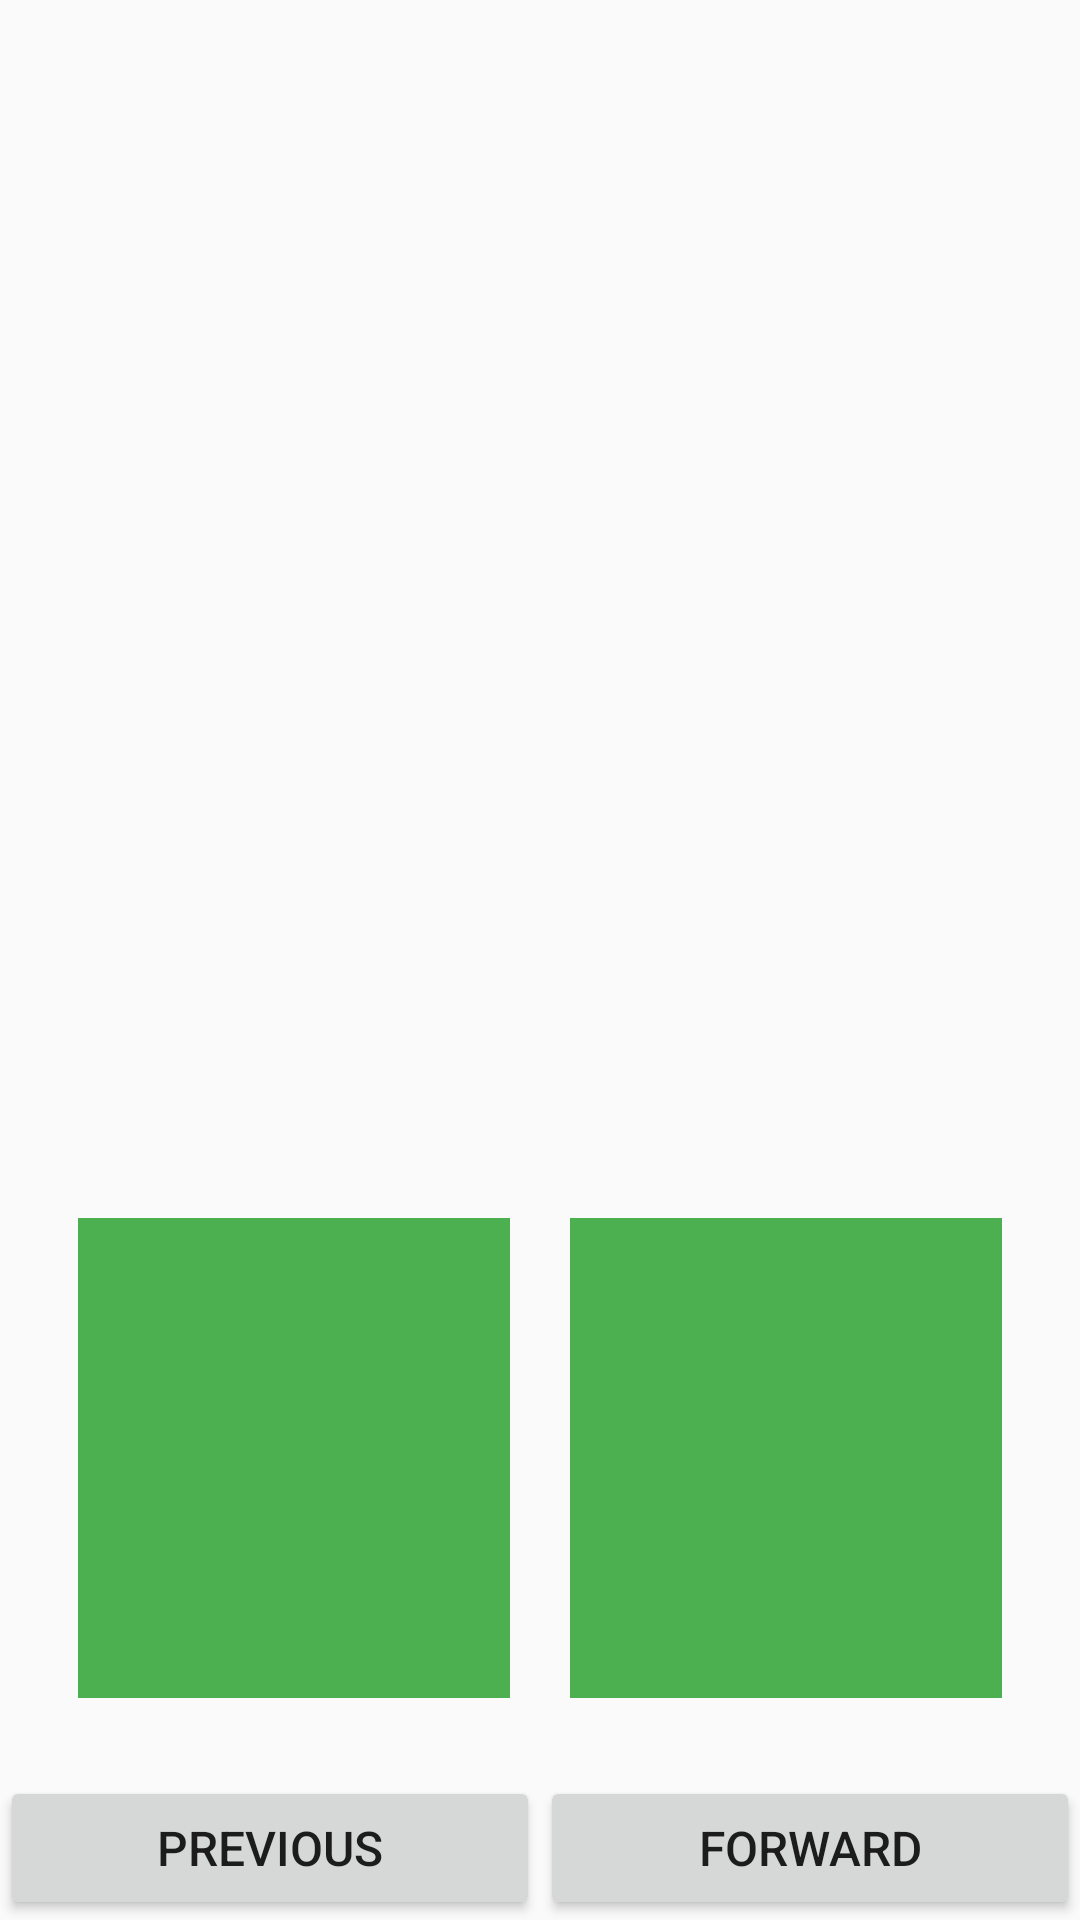

Layout XML and referenced resources for this Android screen:
<!-- AndroidManifest.xml: application theme AppTheme -->
<!-- res/layout/two_picture_choice_layout.xml -->
<?xml version="1.0" encoding="utf-8"?>
<RelativeLayout xmlns:android="http://schemas.android.com/apk/res/android"
    xmlns:tools="http://schemas.android.com/tools"
    android:layout_width="match_parent"
    android:layout_height="match_parent"
    tools:context="com.github.hintofbasil.crabbler.Questions.QuestionActivity">

    <RelativeLayout
        android:layout_width="match_parent"
        android:layout_height="match_parent"
        android:layout_above="@+id/back_next_include"
        android:paddingBottom="@dimen/activity_vertical_margin"
        android:paddingLeft="@dimen/activity_horizontal_margin"
        android:paddingRight="@dimen/activity_horizontal_margin"
        android:paddingTop="@dimen/activity_vertical_margin">

        <TextView
            android:id="@+id/question_text"
            android:layout_width="wrap_content"
            android:layout_height="wrap_content"
            android:layout_centerHorizontal="true"
            android:textAlignment="center"
            android:textSize="@dimen/question_font_size"
            android:text=""
            android:scrollbars="vertical"
            />

        <LinearLayout
            android:layout_width="match_parent"
            android:layout_height="wrap_content"
            android:layout_alignParentBottom="true"
            android:layout_centerHorizontal="true"
            android:orientation="horizontal"
            >
            <LinearLayout
                android:id="@+id/question_one_button"
                android:layout_width="match_parent"
                android:layout_height="160dp"
                android:layout_weight="0.5"
                android:orientation="vertical"
                android:background="@color/questionBackground"
                android:layout_margin="@dimen/question_select_margin"
                android:padding="@dimen/question_select_padding"
                android:layout_marginLeft="@dimen/question_select_outside_margin"
                android:layout_centerHorizontal="true"
                >
                <TextView
                    android:id="@+id/choice_one_title"
                    android:layout_width="wrap_content"
                    android:layout_height="wrap_content"
                    android:textSize="@dimen/question_selection_title"
                    android:text=""
                    />
                <ImageView
                    android:id="@+id/choice_one_image"
                    android:layout_width="match_parent"
                    android:layout_height="wrap_content"
                    />
            </LinearLayout>
            <LinearLayout
                android:id="@+id/question_two_button"
                android:layout_width="match_parent"
                android:layout_height="160dp"
                android:layout_weight="0.5"
                android:orientation="vertical"
                android:background="@color/questionBackground"
                android:layout_margin="@dimen/question_select_margin"
                android:padding="@dimen/question_select_padding"
                android:layout_marginRight="@dimen/question_select_outside_margin"
                android:layout_centerHorizontal="true"
                >
                <TextView
                    android:id="@+id/choice_two_title"
                    android:layout_width="wrap_content"
                    android:layout_height="wrap_content"
                    android:textSize="@dimen/question_selection_title"
                    android:text=""
                    />
                <ImageView
                    android:id="@+id/choice_two_image"
                    android:layout_width="match_parent"
                    android:layout_height="wrap_content"
                    />
            </LinearLayout>
        </LinearLayout>

    </RelativeLayout>

    <include layout="@layout/back_next_include"
        android:id="@+id/back_next_include"
        android:layout_alignParentBottom="true"
        android:layout_height="wrap_content"
        android:layout_width="match_parent"
        />

</RelativeLayout>
<!-- res/layout/back_next_include.xml (included above) -->
<?xml version="1.0" encoding="utf-8"?>
<LinearLayout xmlns:android="http://schemas.android.com/apk/res/android"
    android:orientation="horizontal" android:layout_width="match_parent"
    android:layout_height="match_parent">

    <Button
        android:id="@+id/back_button"
        android:layout_width="match_parent"
        android:layout_height="wrap_content"
        android:layout_weight="0.5"
        android:text="@string/back_button"
        android:textAlignment="center"
        android:textSize="@dimen/question_font_size"
        />

    <Button
        android:id="@+id/forward_button"
        android:layout_width="match_parent"
        android:layout_height="wrap_content"
        android:layout_weight="0.5"
        android:text="@string/forward_button"
        android:textAlignment="center"
        android:textSize="@dimen/question_font_size"
        />

</LinearLayout>
<!-- resources referenced by this layout -->
<resources>
  <color name="questionBackground">#4CAF50</color>
  <dimen name="activity_horizontal_margin">16dp</dimen>
  <dimen name="activity_vertical_margin">16dp</dimen>
  <dimen name="question_font_size">16sp</dimen>
  <dimen name="question_select_margin">10dp</dimen>
  <dimen name="question_select_outside_margin">0dp</dimen>
  <dimen name="question_select_padding">10dp</dimen>
  <dimen name="question_selection_title">18sp</dimen>
  <string name="back_button">Previous</string>
  <string name="forward_button">Forward</string>
  <style name="AppTheme" parent="Theme.AppCompat.Light.NoActionBar">
          
          <item name="colorPrimary">@color/colorPrimary</item>
          <item name="colorPrimaryDark">@color/colorPrimaryDark</item>
          <item name="colorAccent">@color/colorAccent</item>
      </style>
  <color name="colorPrimary">#4CAF50</color>
  <color name="colorPrimaryDark">#4CAF50</color>
  <color name="colorAccent">#4CAF50</color>
</resources>
